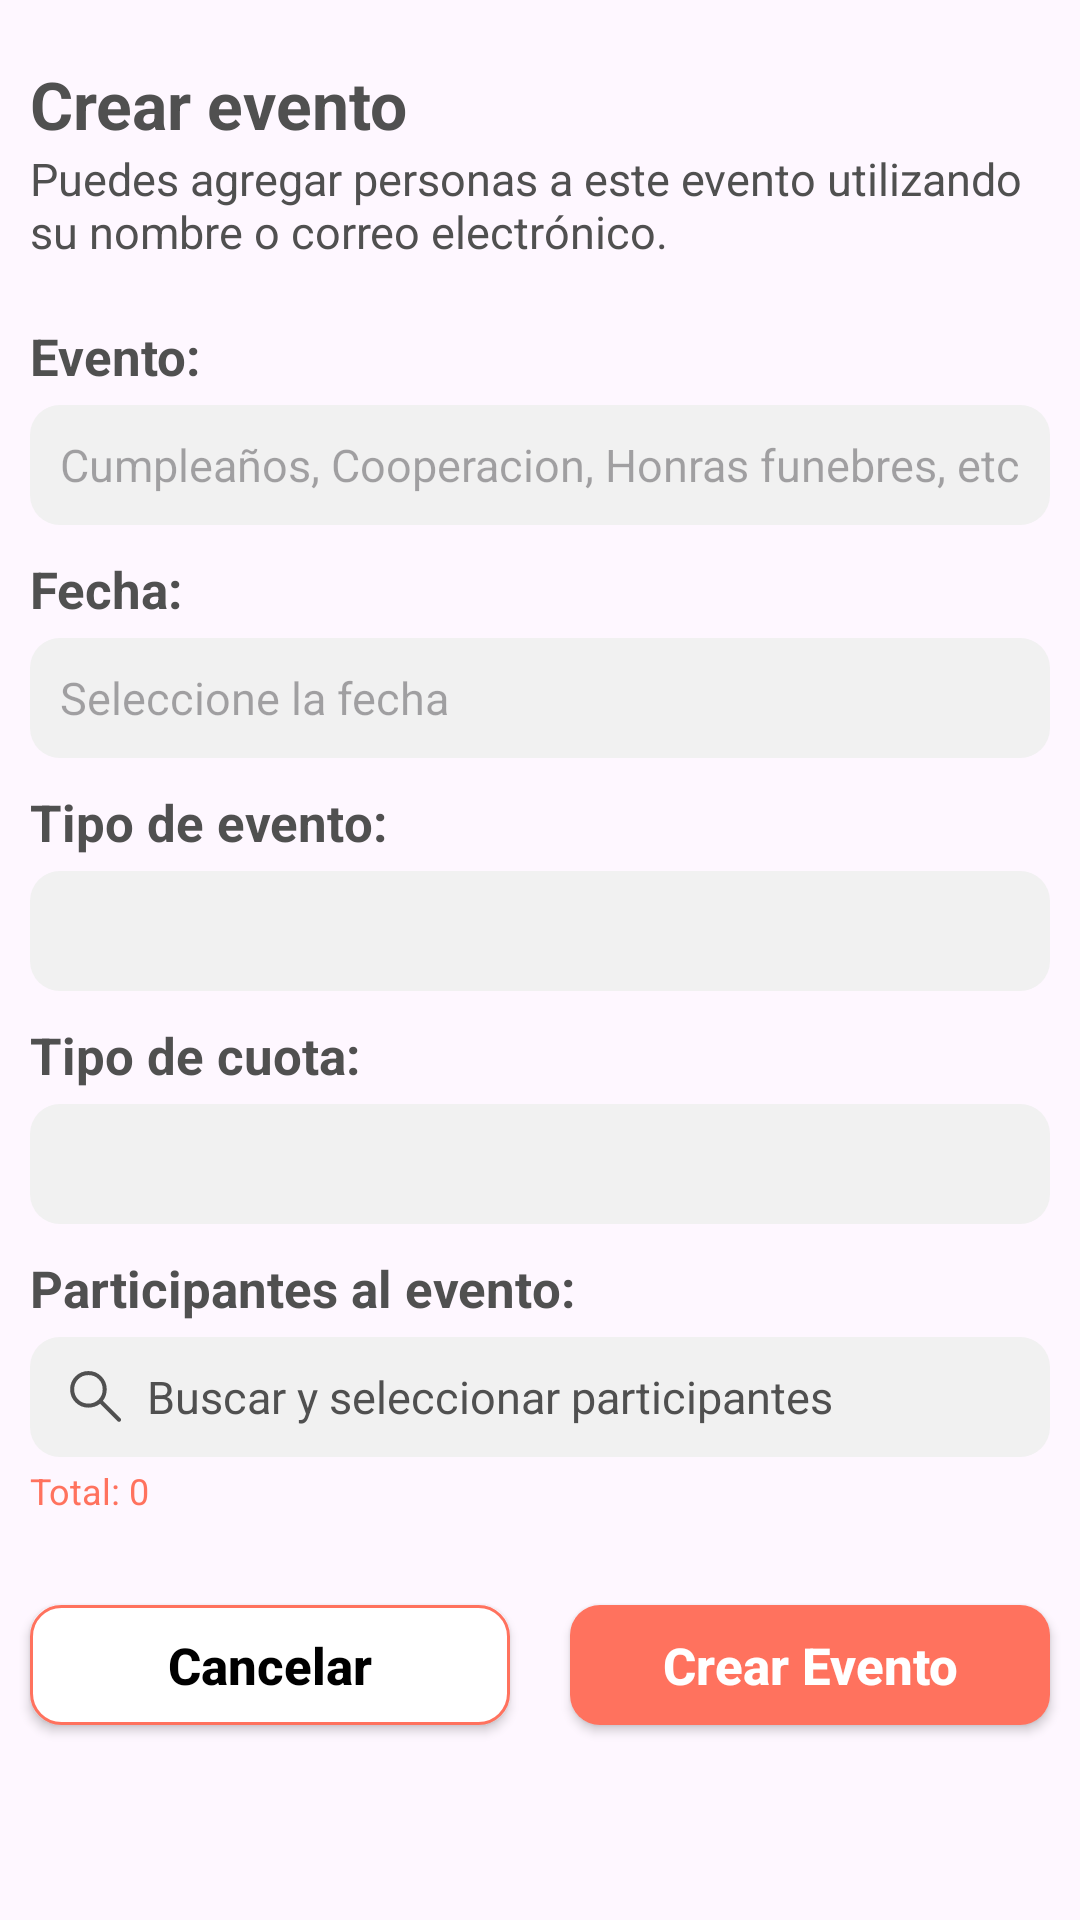

Layout XML and referenced resources for this Android screen:
<!-- AndroidManifest.xml: application theme Theme.GastosCompartidos -->
<!-- res/layout/dialog_new_events.xml -->
<?xml version="1.0" encoding="utf-8"?>
<ScrollView xmlns:android="http://schemas.android.com/apk/res/android"
    android:layout_width="match_parent"
    android:layout_height="match_parent"
    xmlns:app="http://schemas.android.com/apk/res-auto">

    <LinearLayout
        android:layout_width="match_parent"
        android:layout_height="wrap_content"
        android:orientation="vertical">

        <TextView
            android:layout_width="wrap_content"
            android:layout_height="wrap_content"
            android:text="Crear evento"
            android:textColor="@color/text"
            android:textSize="22dp"
            android:textStyle="bold"
            android:layout_marginTop="20dp"
            android:layout_marginHorizontal="10dp"/>

        <TextView
            android:layout_width="wrap_content"
            android:layout_height="wrap_content"
            android:text="Puedes agregar personas a este evento utilizando su nombre o correo electrónico."
            android:textColor="@color/text"
            android:textSize="15dp"
            android:layout_marginHorizontal="10dp"/>

        <TextView
            android:layout_width="wrap_content"
            android:layout_height="wrap_content"
            android:text="Evento:"
            android:textColor="@color/text"
            android:textSize="17dp"
            android:textStyle="bold"
            android:layout_marginTop="20dp"
            android:layout_marginHorizontal="10dp"/>

        <EditText
            android:layout_width="match_parent"
            android:layout_height="40dp"
            android:background="@drawable/edittext"
            android:id="@+id/etEvento"
            android:hint="Cumpleaños, Cooperacion, Honras funebres, etc."
            android:textColor="@color/text"
            android:textSize="15dp"
            android:paddingHorizontal="10dp"
            android:maxLines="1"
            android:inputType="text"
            android:layout_marginTop="5dp"
            android:layout_marginHorizontal="10dp"/>

        <TextView
            android:layout_width="wrap_content"
            android:layout_height="wrap_content"
            android:text="Fecha:"
            android:textColor="@color/text"
            android:textSize="17dp"
            android:textStyle="bold"
            android:layout_marginTop="10dp"
            android:layout_marginHorizontal="10dp"/>

        <EditText
            android:layout_width="match_parent"
            android:layout_height="40dp"
            android:background="@drawable/edittext"
            android:id="@+id/etFechaEvento"
            android:hint="Seleccione la fecha"
            android:clickable="false"
            android:focusable="false"
            android:textColor="@color/text"
            android:textSize="15dp"
            android:paddingHorizontal="10dp"
            android:maxLines="1"
            android:inputType="text"
            android:layout_marginTop="5dp"
            android:layout_marginHorizontal="10dp"/>

        <TextView
            android:layout_width="wrap_content"
            android:layout_height="wrap_content"
            android:text="Tipo de evento:"
            android:textColor="@color/text"
            android:textSize="17dp"
            android:textStyle="bold"
            android:layout_marginTop="10dp"
            android:layout_marginHorizontal="10dp"/>

        <Spinner
            android:layout_width="match_parent"
            android:layout_height="40dp"
            android:id="@+id/spTipoEvento"
            android:background="@drawable/edittext"
            android:layout_marginTop="5dp"
            android:layout_marginHorizontal="10dp"/>

        <TextView
            android:layout_width="wrap_content"
            android:layout_height="wrap_content"
            android:text="Tipo de cuota:"
            android:textColor="@color/text"
            android:textSize="17dp"
            android:textStyle="bold"
            android:layout_marginTop="10dp"
            android:layout_marginHorizontal="10dp"/>

        <Spinner
            android:layout_width="match_parent"
            android:layout_height="40dp"
            android:id="@+id/spTipoCuota"
            android:background="@drawable/edittext"
            android:layout_marginTop="5dp"
            android:layout_marginHorizontal="10dp"/>

        <TextView
            android:layout_width="wrap_content"
            android:layout_height="wrap_content"
            android:text="Participantes al evento:"
            android:textColor="@color/text"
            android:textSize="17dp"
            android:textStyle="bold"
            android:layout_marginTop="10dp"
            android:layout_marginHorizontal="10dp"/>

        <TextView
            android:layout_width="match_parent"
            android:layout_height="40dp"
            android:text="Buscar y seleccionar participantes"
            android:textColor="@color/text"
            android:textSize="15dp"
            android:layout_marginTop="5dp"
            android:layout_marginHorizontal="10dp"
            android:background="@drawable/edittext"
            android:paddingHorizontal="10dp"
            android:maxLines="1"
            android:ellipsize="end"
            android:gravity="center_vertical"
            android:drawableStart="@drawable/ic_search"
            android:drawablePadding="5dp"
            android:id="@+id/tvAgregarParticipantes"/>

        <TextView
            android:layout_width="wrap_content"
            android:layout_height="wrap_content"
            android:text="Total: 0"
            android:textColor="@color/Background"
            android:textSize="12dp"
            android:layout_marginHorizontal="10dp"
            android:layout_marginTop="3dp"
            android:id="@+id/tvTotalParticipante"/>

        <androidx.constraintlayout.widget.ConstraintLayout
            android:layout_width="match_parent"
            android:layout_height="wrap_content">

            <androidx.constraintlayout.utils.widget.MotionButton
                android:layout_width="0dp"
                android:layout_height="40dp"
                android:text="Crear Evento"
                android:textColor="@color/white"
                android:textSize="17dp"
                android:textAllCaps="false"
                android:textStyle="bold"
                android:background="@drawable/button"
                android:id="@+id/btnCreateEvento"
                app:layout_constraintTop_toTopOf="parent"
                app:layout_constraintEnd_toEndOf="parent"
                app:layout_constraintStart_toEndOf="@id/btnCancel"
                app:layout_constraintBottom_toBottomOf="parent"
                android:layout_marginVertical="20dp"
                android:layout_marginHorizontal="10dp"/>

            <androidx.constraintlayout.utils.widget.MotionButton
                android:layout_width="0dp"
                android:layout_height="40dp"
                android:text="Cancelar"
                android:textColor="@color/whiteInvert"
                android:textSize="17dp"
                android:textAllCaps="false"
                android:textStyle="bold"
                android:background="@drawable/button_cancel"
                android:id="@+id/btnCancel"
                app:layout_constraintTop_toTopOf="parent"
                app:layout_constraintStart_toStartOf="parent"
                app:layout_constraintBottom_toBottomOf="parent"
                app:layout_constraintEnd_toStartOf="@id/btnCreateEvento"
                android:layout_marginVertical="30dp"
                android:layout_marginHorizontal="10dp"/>

        </androidx.constraintlayout.widget.ConstraintLayout>

    </LinearLayout>

</ScrollView>
<!-- resources referenced by this layout -->
<resources>
  <color name="Background">#FF725E</color>
  <color name="text">#505050</color>
  <color name="white">#FFFFFFFF</color>
  <color name="whiteInvert">#000</color>
  <!-- drawable button (drawable) -->
  <?xml version="1.0" encoding="utf-8"?>
  <shape xmlns:android="http://schemas.android.com/apk/res/android"
      android:shape="rectangle">
  
      <solid android:color="@color/Background"/>
      <corners android:radius="10dp"/>
  
  </shape>
  <!-- drawable button_cancel (drawable) -->
  <?xml version="1.0" encoding="utf-8"?>
  <shape xmlns:android="http://schemas.android.com/apk/res/android"
      android:shape="rectangle">
  
      <solid android:color="@color/backp" />
      <corners android:radius="10dp" />
      <stroke
          android:width="1dp"
          android:color="@color/Background" />
  
  </shape>
  <!-- drawable edittext (drawable) -->
  <?xml version="1.0" encoding="utf-8"?>
  <shape xmlns:android="http://schemas.android.com/apk/res/android"
      android:shape="rectangle">
  
      <solid android:color="@color/backs"/>
      <corners android:radius="10dp"/>
  
  </shape>
  <!-- drawable ic_search (drawable) -->
  <vector xmlns:android="http://schemas.android.com/apk/res/android"
      android:width="24dp"
      android:height="24dp"
      android:viewportWidth="960"
      android:viewportHeight="960">
    <path
        android:fillColor="@color/text"
        android:pathData="M379,622q-102,0 -173,-71t-71,-173q0,-102 71,-173t173,-71q102,0 173,71t71,173q0,42 -13.5,83T572,531l234,234q8,8 8.5,18.5T806,803q-9,9 -19,9t-19,-9L535,570q-30,25 -73.5,38.5T379,622ZM379,568q81,0 135.5,-54.5T569,378q0,-81 -54.5,-135.5T379,188q-81,0 -135.5,54.5T189,378q0,81 54.5,135.5T379,568Z"/>
  </vector>
  <style name="Theme.GastosCompartidos" parent="Base.Theme.GastosCompartidos" />
  <color name="backp">#FFFFFF</color>
  <color name="backs">#F1F1F1</color>
  <style name="Base.Theme.GastosCompartidos" parent="Theme.Material3.DayNight.NoActionBar">
          
          <item name="colorPrimary">@color/Background</item>
          <item name="android:statusBarColor">@color/backp</item>
          <item name="android:windowLightStatusBar">true</item>
      </style>
</resources>
